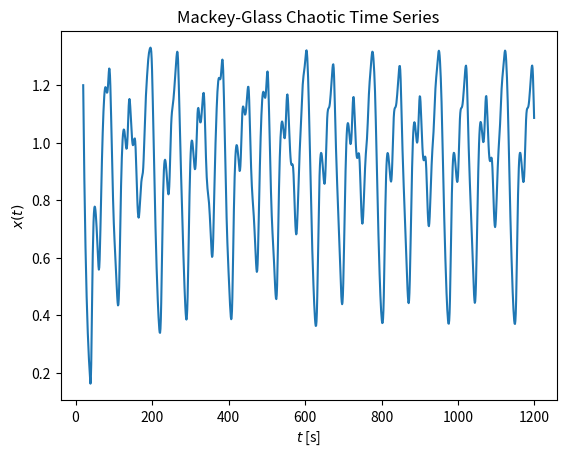

Generate this figure with matplotlib:
import numpy as np
from matplotlib import pyplot as plt

# Source: https://www.mathworks.com/help/fuzzy/predict-chaotic-time-series-using-type-2-fis.html

class IT2MembershipFcn:
    def __init__(self):
        # TODO - Handle other types besides gaussian MF's
        self.upper_mu: float = 0.5
        self.upper_sigma: float = 0.25
        self.lower_scale: float = 1.0
        self.lower_lag: float = 0.0

class T2OutputFcn:
    def __init__(self, c: np.ndarray | None = None):
        if c is None:
            c = np.zeros(0)
        self.c = c

    def __index__(self, idx: int) -> float:
        return self.c[idx]

    def __setitem__(self, idx: int, value: float):
        # Resize the 1D array to accommodate this index position
        if idx >= len(self.c):
            new_c = np.zeros(idx + 1)
            new_c[:len(self.c)] = self.c
            self.c = new_c

        self.c[idx] = value


class SugFisType2:
    def __init__(self):
        self.__inputs: list[IT2MembershipFcn] = []
        self.__outputs: list[T2OutputFcn] = [T2OutputFcn()]

    def inputs(self, idx: int):
        # Expand to include this index if needed.
        if idx >= len(self.__inputs):
            self.__inputs.extend([IT2MembershipFcn()] * (idx - len(self.__inputs) + 1))
        return self.__inputs[idx]

    def outputs(self, idx: int):
        if idx >= len(self.__outputs):
            self.__outputs.extend([T2OutputFcn()] * (idx - len(self.__outputs) + 1))
        return self.__outputs[idx]

    def add_inputs(self, num_mfs: int = 1):
        if num_mfs <= 0:
            raise ValueError("Number of membership functions must be positive")
        for idx in range(num_mfs):
            self.__inputs.append(IT2MembershipFcn())

    def add_outputs(self, range_x: list[float], num_mfs: int = 1):
        if num_mfs <= 0:
            raise ValueError("Number of membership functions must be positive")
        if len(range_x) != 2:
            raise ValueError("Range_x must be a list of two elements")
        if range_x[0] >= range_x[1]:
            raise ValueError("Range_x must be in ascending order")
        for idx in range(num_mfs):
            # TODO - Specify the input-output mapping?
            self.__outputs.append(T2OutputFcn())


def mackey_glass(x0: float = 1.2, dt: float = 1, tau: int = 20, n_samples: int = 1200):
    # Compute the recurrence relation
    x_t = np.zeros(n_samples)
    t_t = dt*np.arange(n_samples)
    i_tau = int(tau/dt)
    for ij, t in enumerate(t_t):
        if ij < i_tau:
            x_t[ij] = 0.0
        elif ij == i_tau:
            x_t[ij] = x0
        else:
            x_dot =0.2*x_t[ij-i_tau]/(1+x_t[ij-i_tau]**10) - 0.1*x_t[ij-1]
            x_t[ij] = x_t[ij-1] + x_dot*dt

    return t_t[i_tau:], x_t[i_tau:]


def main():
    # Compute the raw data
    t, x = mackey_glass()
    # Plot the mackey-glass function
    plt.figure()
    plt.plot(t,x)
    plt.title("Mackey-Glass Chaotic Time Series")
    plt.xlabel("$t$ [s]")
    plt.ylabel("$x(t)$")
    plt.show()

    # Create the training and validation data
    d = 4
    input_data = np.zeros((1000,d))
    output_data = np.zeros((1000,1))
    for ij in range(100+d,1100+d-1):
        for k in range(d):
            input_data[ij-100-d,k] = x[ij-d+k]
        output_data[ij-100-d+1,:] = x[ij+1]

    # Use first 500 as training data and last 500 as validation data
    trn_x = input_data[:500,:]
    trn_y = output_data[:500,:]
    vld_x = input_data[500:,:]
    vld_y = output_data[500:,:]

    fis_in = SugFisType2()
    n_inputs = d
    n_input_mfs = 3
    for ij in range(n_inputs):
        for jk in range(n_input_mfs):
            fis_in.inputs(ij).upper_mu = 0.5 + 0.1*jk




if __name__ == "__main__":
    main()